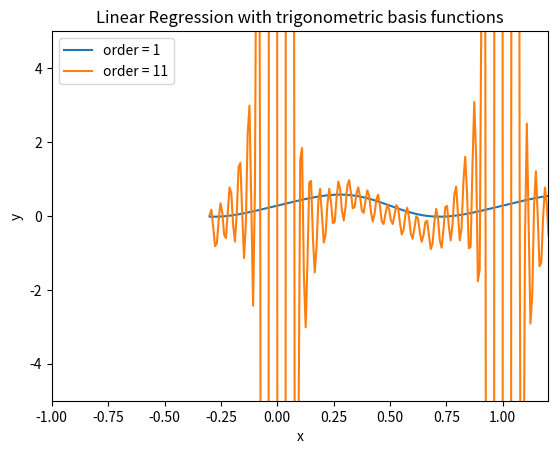

Python code for this plot:
import numpy as np
import matplotlib.pyplot as plt
import matplotlib as mpl

_1a_left = -1
_1a_right = 1.2

def get_data():
    N = 25
    X = np.reshape(np.linspace(0, 0.9, N), (N, 1))
    Y = np.cos(10*X**2) + 0.1 * np.sin(100*X)
    return X,Y

def linear_regression(X, Y):
    # plot_points(X, Y, _1a_left, _1a_right)
    # Polynomail Linear Regression
    # for K in [0, 1, 2, 3, 11]:
    #     # train
    #     phi = init_phi(X, K, 25)
    #     tmp = np.dot(phi.T, phi)
    #     inv_tmp = np.linalg.inv(tmp)
    #     theta = np.dot(np.dot(inv_tmp, phi.T), Y)
    #
    #     # predict
    #     x_plot = np.linspace(-0.3, 1.3, 200)
    #     phi_plot = init_phi(x_plot, K, 200)
    #     y_plot = np.dot(theta.T, phi_plot.T).reshape(200)
    #     plot_curve(x_plot, y_plot, _1a_left, _1a_right, "order = {}".format(K))
    # plt.title("Polynomial Linear Regression")
    # plt.xlabel('x')
    # plt.ylabel('y')
    # plt.legend()
    # plt.show()

    # Trignometric
    for K in [1, 11]:
        # train
        tri = init_tri(X, K, 25)
        tmp = np.dot(tri.T, tri)
        inv_tmp = np.linalg.inv(tmp)
        theta = np.dot(np.dot(inv_tmp, tri.T), Y)

        # predict
        x_plot = np.linspace(-0.3, 1.3, 200)
        tri_plot = init_tri(x_plot, K, 200)
        y_plot = np.dot(theta.T, tri_plot.T).reshape(200)
        plot_curve(x_plot, y_plot, _1a_left, _1a_right, "order = {}".format(K))
    plt.title("Linear Regression with trigonometric basis functions")
    plt.xlabel('x')
    plt.ylabel('y')
    plt.legend()
    plt.show()

    # overfitting
    # N = 25
    # errors = np.zeros(11)
    # for K in range(11):
    #     error = 0
    #     for i in range(N):
    #         X_train = np.delete(X, i, 0)
    #         y_train = np.delete(Y, i, 0)
    #         X_test = X[i]
    #         y_test = Y[i]
    #
    #         tri = init_tri(X_train, K, N-1)
    #         tmp = np.dot(tri.T, tri)
    #         inv_tmp = np.linalg.inv(tmp)
    #         theta = np.dot(np.dot(inv_tmp, tri.T), y_train)
    #         #test
    #         tri_test = init_tri(X_test, K, 1)
    #         y_predict = np.dot(theta.T, tri_test.T).reshape(1)
    #         error += (y_predict - y_test)**2
    #     errors[K] = np.sqrt(error/N)
    # sigma = errors**2
    # plot_error(sigma, errors, np.arange(11)+1)
    # plt.title('overfitting with LOO')
    # plt.legend()
    # plt.xlabel('Order')
    # plt.show()


def plot_error(sigma, error, X):
    plt.plot(X, error, label='average squared error')
    plt.plot(X, sigma, label='maximum likelihood sigma^2')
    plt.ylim((0,20))


def init_tri(X, K, N):
    tri = np.zeros((2*K+1, N))
    tri[0] = 1
    for i in range(2*K):
        if i+1 % 2 == 0:
            tri[i+1] = np.cos(2*np.pi*(i+1)*X).reshape(N)
        else:
            tri[i+1] = np.sin(2*np.pi*(i+1)*X).reshape(N)
    return tri.T

def init_phi(X, K, N):
    phi = np.zeros((K+1, N))
    phi[0] = 1
    for i in range(K):
        phi[i+1] = (X**(i+1)).reshape(N)
    return phi.T

def plot_curve(X, Y, x_left, x_right, label):
    plt.plot(X, Y, label=label)
    plt.xlim((x_left, x_right))
    plt.ylim((-5,5))

def plot_points(X, Y, x_left, x_right):
    plt.scatter(X, Y, c='black', marker='.')
    plt.xlim((x_left, x_right))


if __name__ == '__main__':
    X, Y = get_data()
    linear_regression(X, Y)
